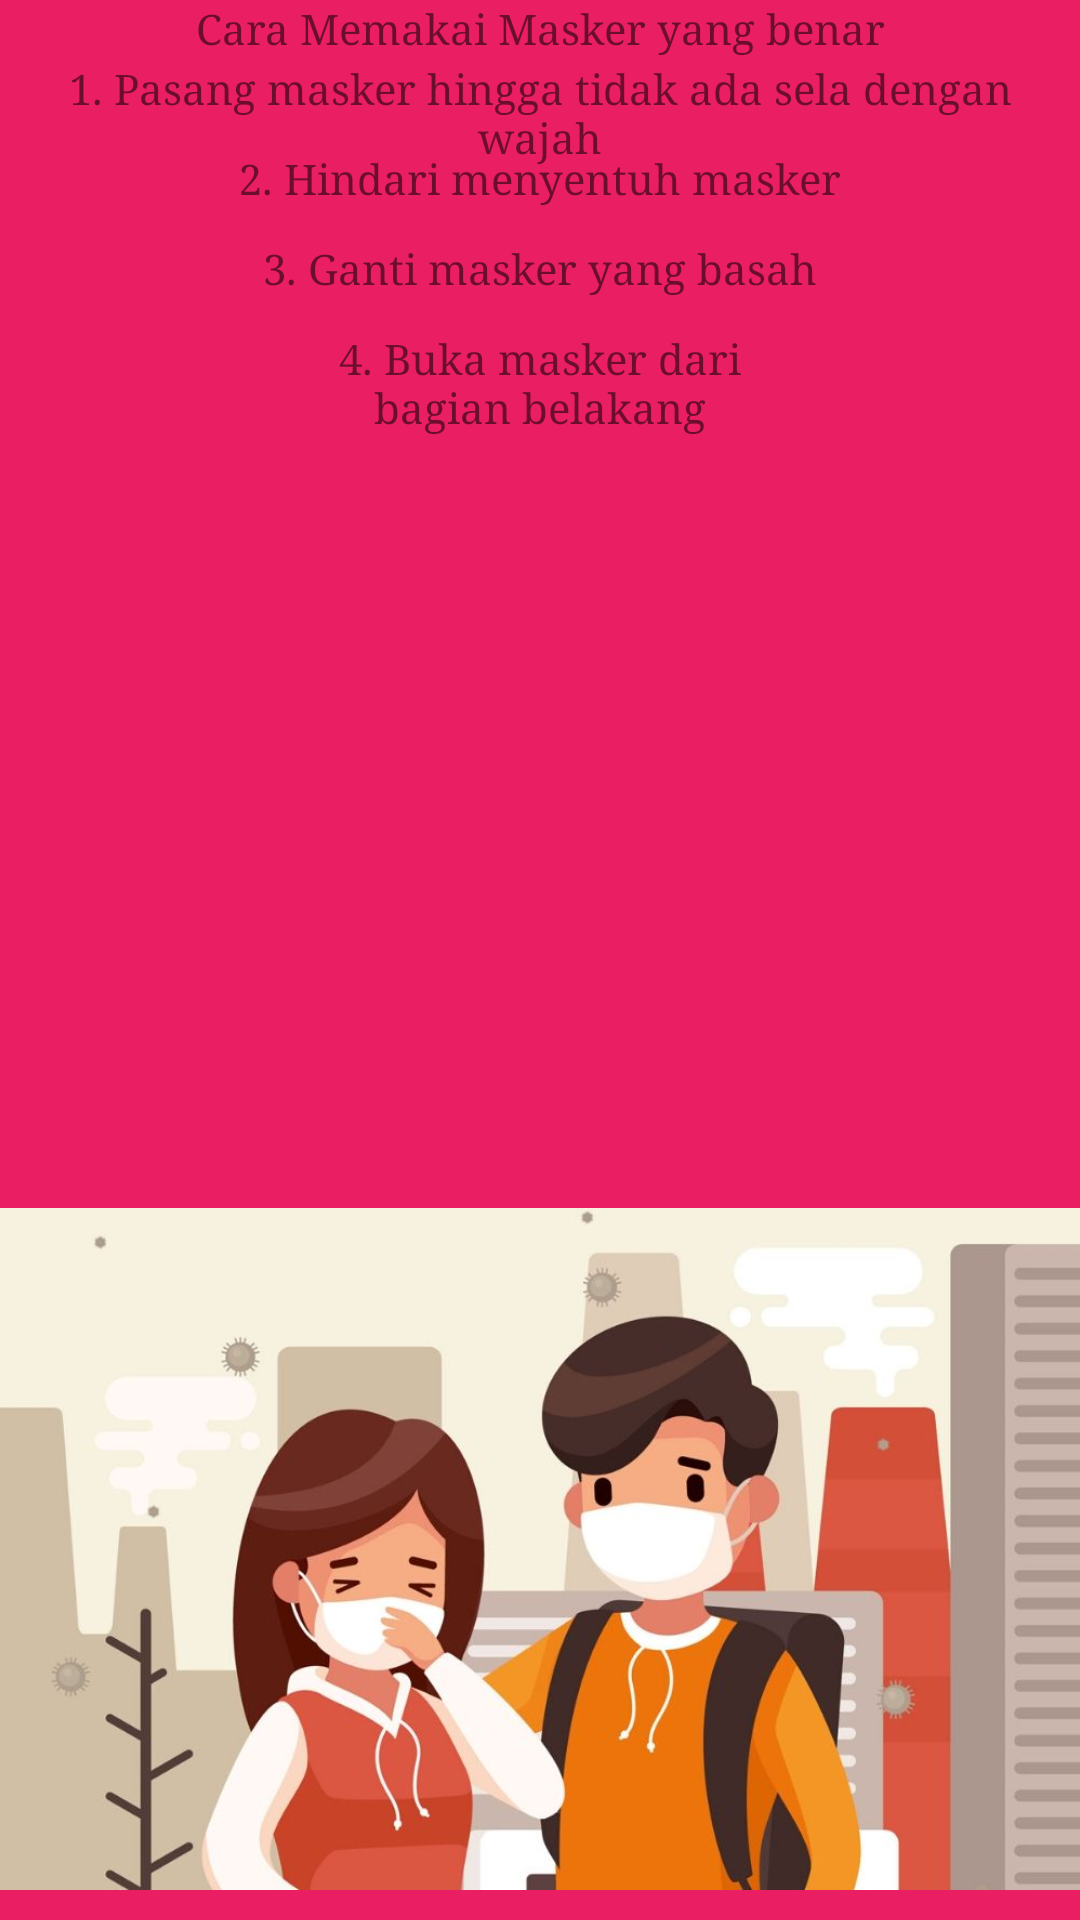

Write the Android layout XML for this screen, with the resource values it uses.
<!-- AndroidManifest.xml: application theme AppTheme -->
<!-- res/layout/activity_move_with_object.xml -->
<?xml version="1.0" encoding="utf-8"?>
<RelativeLayout xmlns:android="http://schemas.android.com/apk/res/android"
    xmlns:app="http://schemas.android.com/apk/res-auto"
    xmlns:tools="http://schemas.android.com/tools"
    android:layout_width="match_parent"
    android:layout_height="match_parent"
    android:background="#E91E63"
    android:paddingLeft="@dimen/activity_horizontal_margin"
    android:paddingTop="@dimen/activity_vertical_margin"
    android:paddingRight="@dimen/activity_horizontal_margin"
    android:paddingBottom="@dimen/activity_vertical_margin">

    <TextView
        android:layout_width="match_parent"
        android:layout_height="wrap_content"
        android:text="Cara Memakai Masker yang benar"
        android:textAlignment="center"
        android:typeface="serif" />

    <TextView
        android:layout_width="match_parent"
        android:layout_height="wrap_content"
        android:layout_margin="20dp"
        android:text="1. Pasang masker hingga tidak ada sela dengan wajah"
        android:textAlignment="center"
        android:typeface="serif" />

    <TextView
        android:layout_width="match_parent"
        android:layout_height="wrap_content"
        android:layout_margin="50dp"
        android:text="2. Hindari menyentuh masker"
        android:textAlignment="center"
        android:typeface="serif" />

    <TextView
        android:layout_width="match_parent"
        android:layout_height="wrap_content"
        android:layout_margin="80dp"
        android:text="3. Ganti masker yang basah"
        android:textAlignment="center"
        android:typeface="serif" />

    <TextView
        android:layout_width="match_parent"
        android:layout_height="wrap_content"
        android:layout_margin="110dp"
        android:text="4. Buka masker dari bagian belakang"
        android:textAlignment="center"
        android:typeface="serif" />

    <ImageView
        android:id="@+id/imageView"
        android:layout_width="wrap_content"
        android:layout_height="wrap_content"
        android:scaleType="fitEnd"
        app:srcCompat="@drawable/masker" />

</RelativeLayout>
<!-- resources referenced by this layout -->
<resources>
  <!-- drawable masker: jpg bitmap (drawable, 55648 bytes) -->
  <style name="AppTheme" parent="Theme.AppCompat.Light.DarkActionBar">
          
          <item name="colorPrimary">#0D0C0E</item>
          <item name="colorPrimaryDark">@color/colorPrimaryDark</item>
          <item name="colorAccent">@color/colorAccent</item>
      </style>
  <color name="colorPrimaryDark">#FF9800</color>
  <color name="colorAccent">#FFEB3B</color>
</resources>
